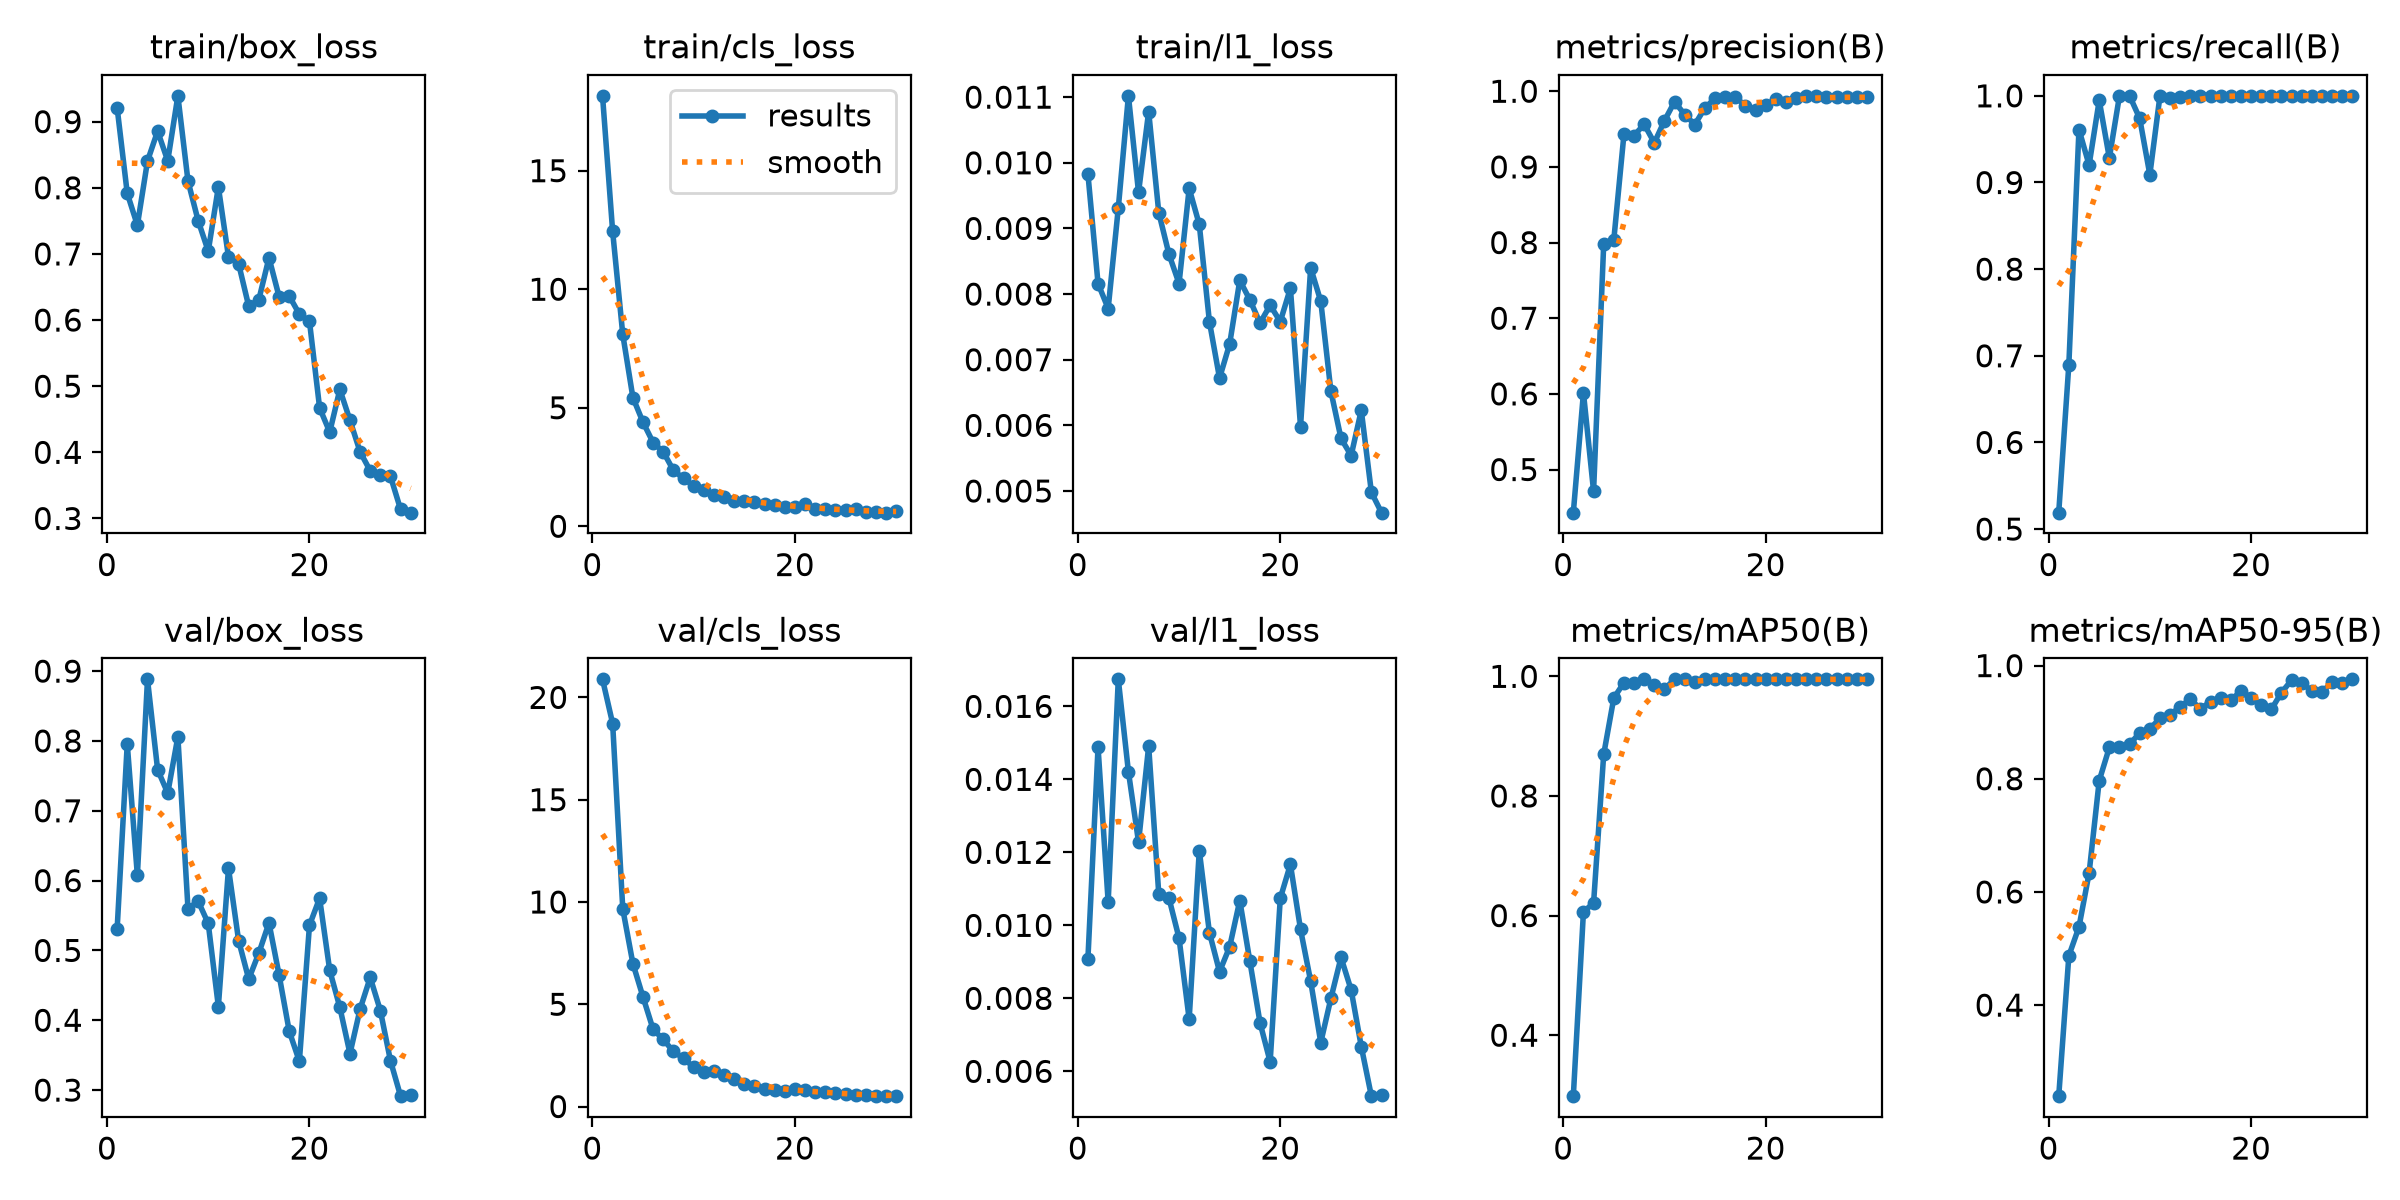

Data behind this chart, as committed beside it:
epoch, time, train/box_loss, train/cls_loss, train/l1_loss, metrics/precision(B), metrics/recall(B), metrics/mAP50(B), metrics/mAP50-95(B), val/box_loss, val/cls_loss, val/l1_loss, lr/pg0, lr/pg1, lr/pg2
1, 30.1, 0.9211, 18.16, 0.00983, 0.443, 0.5189, 0.2981, 0.2391, 0.5304, 20.88, 0.00909, 0.0003704, 0.0003704, 0.0003704
2, 50.34, 0.7916, 12.44, 0.00816, 0.6014, 0.6899, 0.6066, 0.4871, 0.7957, 18.72, 0.01488, 0.0007611, 0.0007611, 0.0007611
3, 70.43, 0.7433, 8.09, 0.00778, 0.4714, 0.9611, 0.6207, 0.5381, 0.6074, 9.66, 0.01064, 0.001124, 0.001124, 0.001124
4, 91.59, 0.8404, 5.431, 0.00931, 0.7976, 0.9201, 0.8694, 0.6333, 0.8882, 6.99, 0.01674, 0.001126, 0.001126, 0.001126
5, 113.2, 0.8857, 4.388, 0.01102, 0.8038, 0.9948, 0.9639, 0.7967, 0.7588, 5.354, 0.01421, 0.001085, 0.001085, 0.001085
6, 133.3, 0.8407, 3.531, 0.00955, 0.943, 0.9283, 0.9894, 0.8553, 0.7253, 3.771, 0.01228, 0.001044, 0.001044, 0.001044
7, 153.4, 0.939, 3.139, 0.01078, 0.9415, 1, 0.9894, 0.8568, 0.8059, 3.28, 0.01491, 0.001002, 0.001002, 0.001002
8, 176.8, 0.8102, 2.363, 0.00924, 0.9563, 1, 0.995, 0.861, 0.5598, 2.693, 0.01085, 0.0009612, 0.0009612, 0.0009612
9, 201.3, 0.7504, 2.02, 0.00861, 0.9319, 0.9739, 0.9851, 0.8809, 0.5706, 2.361, 0.01075, 0.00092, 0.00092, 0.00092
10, 223.6, 0.7042, 1.698, 0.00816, 0.961, 0.909, 0.9788, 0.8879, 0.5386, 1.919, 0.00965, 0.0008787, 0.0008787, 0.0008787
11, 245.2, 0.8013, 1.532, 0.00961, 0.9862, 1, 0.995, 0.9071, 0.4197, 1.708, 0.00743, 0.0008375, 0.0008375, 0.0008375
12, 266.6, 0.6955, 1.312, 0.00906, 0.9692, 0.998, 0.995, 0.9127, 0.6177, 1.718, 0.01205, 0.0007962, 0.0007962, 0.0007962
13, 287, 0.6851, 1.224, 0.00758, 0.956, 0.9991, 0.9912, 0.9275, 0.5141, 1.527, 0.0098, 0.000755, 0.000755, 0.000755
14, 310, 0.6208, 1.084, 0.00672, 0.9779, 1, 0.995, 0.9404, 0.459, 1.326, 0.00873, 0.0007137, 0.0007137, 0.0007137
15, 330.8, 0.631, 1.073, 0.00724, 0.9908, 1, 0.995, 0.9235, 0.4963, 1.116, 0.00941, 0.0006725, 0.0006725, 0.0006725
16, 351.9, 0.6942, 1.028, 0.00821, 0.9922, 1, 0.995, 0.9365, 0.5394, 0.9948, 0.01068, 0.0006312, 0.0006312, 0.0006312
17, 372.6, 0.6353, 0.9591, 0.00791, 0.9928, 1, 0.995, 0.9423, 0.4647, 0.8655, 0.00901, 0.00059, 0.00059, 0.00059
18, 393.8, 0.6363, 0.8918, 0.00756, 0.9803, 1, 0.995, 0.939, 0.3843, 0.7983, 0.00733, 0.0005487, 0.0005487, 0.0005487
19, 413.8, 0.609, 0.7928, 0.00783, 0.9753, 1, 0.995, 0.955, 0.3412, 0.7486, 0.00626, 0.0005075, 0.0005075, 0.0005075
20, 434.1, 0.5979, 0.8002, 0.00758, 0.9815, 1, 0.995, 0.9433, 0.536, 0.8552, 0.01074, 0.0004662, 0.0004662, 0.0004662
21, 454.9, 0.4673, 0.9287, 0.00809, 0.9896, 1, 0.995, 0.9301, 0.5747, 0.7966, 0.01167, 0.000425, 0.000425, 0.000425
22, 481, 0.4305, 0.7182, 0.00598, 0.986, 1, 0.995, 0.9225, 0.4714, 0.705, 0.00989, 0.0003837, 0.0003837, 0.0003837
23, 501.1, 0.4951, 0.7077, 0.0084, 0.9912, 1, 0.995, 0.9524, 0.4185, 0.6873, 0.00847, 0.0003425, 0.0003425, 0.0003425
24, 520.8, 0.4485, 0.6844, 0.00789, 0.9939, 1, 0.995, 0.9741, 0.3523, 0.6446, 0.00679, 0.0003012, 0.0003012, 0.0003012
25, 541, 0.4007, 0.6917, 0.00652, 0.9932, 1, 0.995, 0.97, 0.416, 0.6305, 0.008, 0.00026, 0.00026, 0.00026
26, 561.7, 0.3721, 0.7226, 0.0058, 0.9922, 1, 0.995, 0.9547, 0.4612, 0.5814, 0.00912, 0.0002188, 0.0002188, 0.0002188
27, 581.7, 0.3659, 0.6067, 0.00554, 0.9919, 1, 0.995, 0.9536, 0.4139, 0.5571, 0.00823, 0.0001775, 0.0001775, 0.0001775
28, 601.4, 0.3637, 0.5959, 0.00623, 0.9919, 1, 0.995, 0.9702, 0.342, 0.5296, 0.00668, 0.0001363, 0.0001363, 0.0001363
29, 621.7, 0.3137, 0.5743, 0.00498, 0.992, 1, 0.995, 0.9686, 0.2913, 0.5139, 0.00532, 9.5e-05, 9.5e-05, 9.5e-05
30, 641.7, 0.3088, 0.6367, 0.00467, 0.9921, 1, 0.995, 0.9757, 0.2932, 0.5078, 0.00536, 5.375e-05, 5.375e-05, 5.375e-05
